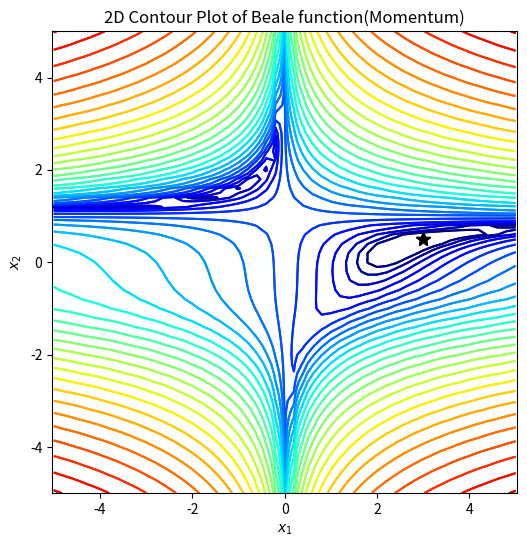

Reproduce this figure in Python.
import numpy as np
import matplotlib.pyplot as plt
import matplotlib.colors as plt_cl

def beale(x1, x2):
    return (1.5-x1+x1*x2)**2+(2.25-x1+x1*x2**2)**2+(2.625-x1+x1*x2**3)**2;

def dbeale_dx(x1, x2):
    dfdx1 = 2*(1.5-x1+x1*x2)*(x2-1)+2*(2.25-x1+x1*x2**2)*(x2**2-1)+2*(2.625-x1+x1*x2**3)*(x2**3-1)
    dfdx2 = 2*(1.5-x1+x1*x2)*x1+2*(2.25-x1+x1*x2**2)*(2*x1*x2)+2*(2.625-x1+x1*x2**3)*(3*x1*x2**2)
    return dfdx1, dfdx2

def gradient_desent(x1_0, x2_0, learning_rate=0.1, tol_iter=10):
    x = np.array([x1_0, x2_0])
    dydx = np.array(dbeale_dx(x[0], x[1]))
    for i in range(tol_iter):
        x = x - learning_rate*dydx
        dydx = np.array(dbeale_dx(x[0], x[1]))
    return x

# 定义画图函数
def gd_plot(x_traj):
    plt.rcParams['figure.figsize'] = [6, 6] # 窗口大小
    plt.contour(X1, X2, Y, levels=np.logspace(0, 6, 30),
    norm=plt_cl.LogNorm(), cmap=plt.cm.jet) # 画等高线图
    plt.title('2D Contour Plot of Beale function(Momentum)') # 添加标题
    plt.xlabel('$x_1$') # x轴标签
    plt.ylabel('$x_2$') # y轴标签
    plt.axis('equal') # 设置坐标轴为正方形
    plt.plot(3, 0.5, 'k*', markersize=10) # 画出最低点
    if x_traj is not None:
        x_traj = np.array(x_traj) # 将x_traj转为数组
        plt.plot(x_traj[0], x_traj[1], 'k-')
    # 以x_traj的第一列为x轴坐标，第二列为y轴坐标进行画图
    plt.show() # 显示图像

if __name__ == "__main__":
    step_x1, step_x2 = 0.2, 0.2
    X1, X2 = np.meshgrid(np.arange(-5, 5 + step_x1, step_x1), np.arange(-5, 5 + step_x2, step_x2)) # 将图形从-5 到 5.2，步长为0.2 划分成网格点
    Y = beale(X1, X2) # 将x1,x2坐标带入beale公式
    x1_opt, x2_opt = 3, 0.5
    print("目标结果 (x_1, x_2) = (3, 0.5)")
    gd_plot(None) # 调用函数

    # 使用梯度下降
    x1_0, x2_0 = 5, 5
    x_gd = gradient_desent(x1_0, x2_0)
    print(x_gd)
    gd_plot(x_gd)
